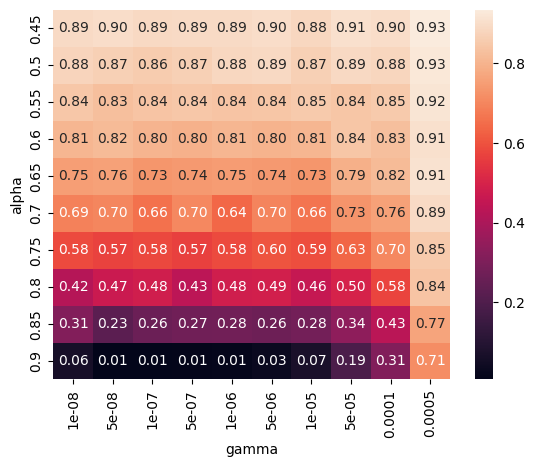

The table this chart was drawn from, first rows:
alpha, gamma, human, zombie, dead, human_ratio
0.45, 1e-08, 4458, 177, 365, 0.8916
0.45, 5e-08, 4503, 163, 334, 0.9006
0.45, 1e-07, 4440, 191, 369, 0.888
0.45, 5e-07, 4468, 176, 356, 0.8936
0.45, 1e-06, 4459, 182, 359, 0.8918
0.45, 5e-06, 4494, 146, 360, 0.8988
0.45, 1e-05, 4421, 197, 382, 0.8842
0.45, 5e-05, 4536, 99, 365, 0.9072
0.45, 0.0001, 4507, 87, 406, 0.9014
0.45, 0.0005, 4673, 1, 326, 0.9346
0.5, 1e-08, 4387, 212, 401, 0.8774
0.5, 5e-08, 4329, 277, 394, 0.8658
0.5, 1e-07, 4282, 326, 392, 0.8564
0.5, 5e-07, 4334, 275, 391, 0.8668
0.5, 1e-06, 4421, 235, 344, 0.8842
0.5, 5e-06, 4442, 219, 339, 0.8884
0.5, 1e-05, 4338, 248, 414, 0.8676
0.5, 5e-05, 4451, 150, 399, 0.8902
0.5, 0.0001, 4409, 110, 481, 0.8818
0.5, 0.0005, 4633, 4, 363, 0.9266
0.55, 1e-08, 4223, 375, 402, 0.8446
0.55, 5e-08, 4137, 439, 424, 0.8274
0.55, 1e-07, 4185, 396, 419, 0.837
0.55, 5e-07, 4222, 369, 409, 0.8444
0.55, 1e-06, 4191, 390, 419, 0.8382
0.55, 5e-06, 4203, 372, 425, 0.8406
0.55, 1e-05, 4272, 326, 402, 0.8544
0.55, 5e-05, 4207, 277, 516, 0.8414
0.55, 0.0001, 4270, 162, 568, 0.854
0.55, 0.0005, 4599, 8, 393, 0.9198
0.6, 1e-08, 4036, 529, 435, 0.8072
0.6, 5e-08, 4076, 493, 431, 0.8152
0.6, 1e-07, 4012, 558, 430, 0.8024
0.6, 5e-07, 3979, 577, 444, 0.7958
0.6, 1e-06, 4037, 526, 437, 0.8074
0.6, 5e-06, 4001, 552, 447, 0.8002
0.6, 1e-05, 4027, 491, 482, 0.8054
0.6, 5e-05, 4209, 274, 517, 0.8418
0.6, 0.0001, 4145, 251, 604, 0.829
0.6, 0.0005, 4529, 8, 463, 0.9058
0.65, 1e-08, 3755, 788, 457, 0.751
0.65, 5e-08, 3787, 772, 441, 0.7574
0.65, 1e-07, 3665, 881, 454, 0.733
0.65, 5e-07, 3701, 836, 463, 0.7402
0.65, 1e-06, 3738, 834, 428, 0.7476
0.65, 5e-06, 3705, 802, 493, 0.741
0.65, 1e-05, 3674, 792, 534, 0.7348
0.65, 5e-05, 3951, 475, 574, 0.7902
0.65, 0.0001, 4077, 298, 625, 0.8154
0.65, 0.0005, 4550, 11, 439, 0.91
0.7, 1e-08, 3449, 1100, 451, 0.6898
0.7, 5e-08, 3498, 1043, 459, 0.6996
0.7, 1e-07, 3280, 1239, 481, 0.656
0.7, 5e-07, 3518, 1049, 433, 0.7036
0.7, 1e-06, 3194, 1327, 479, 0.6388
0.7, 5e-06, 3478, 1067, 455, 0.6956
0.7, 1e-05, 3324, 1179, 497, 0.6648
0.7, 5e-05, 3639, 723, 638, 0.7278
0.7, 0.0001, 3786, 488, 726, 0.7572
0.7, 0.0005, 4472, 20, 508, 0.8944
... 40 more rows
